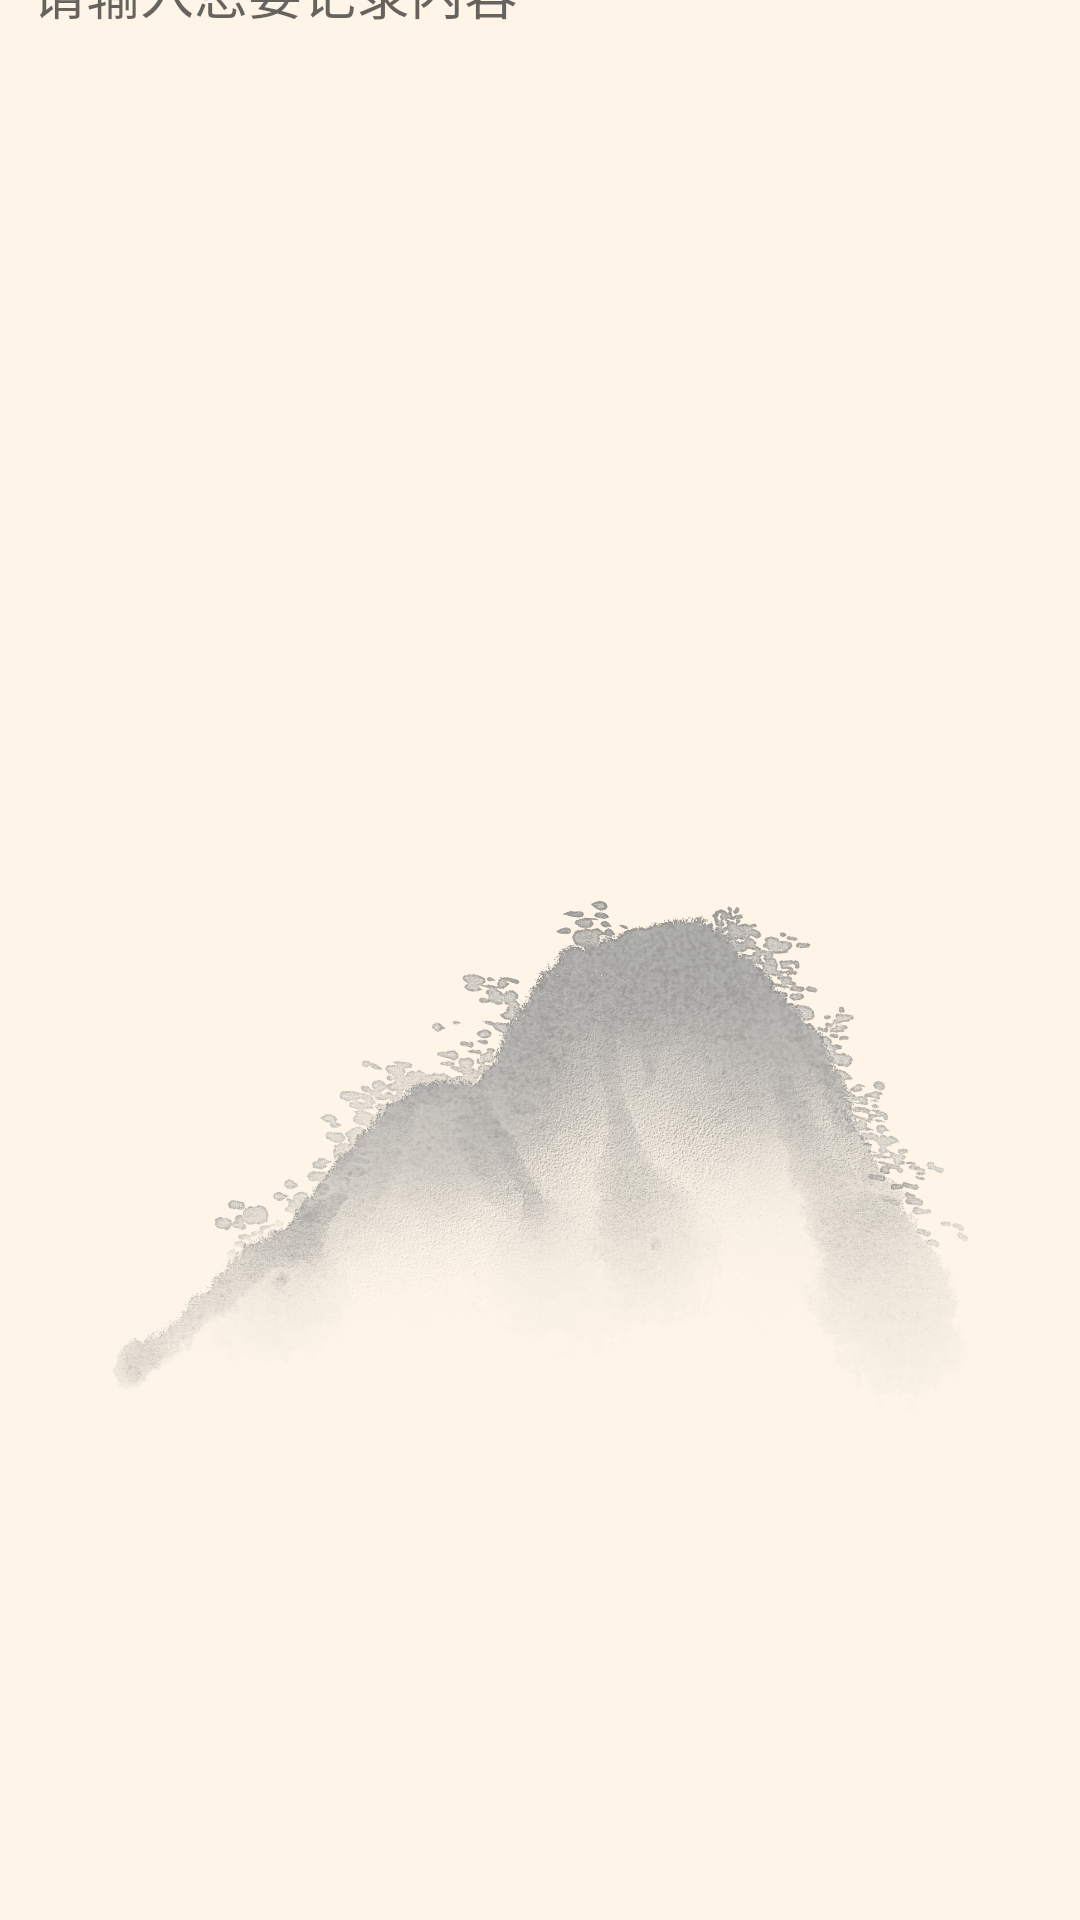

Reconstruct the res/layout file that produces this screen, plus the resources it refers to.
<!-- AndroidManifest.xml: application theme Theme.Reading -->
<!-- res/layout/activity_note_taking.xml -->
<?xml version="1.0" encoding="utf-8"?>
<androidx.constraintlayout.widget.ConstraintLayout xmlns:android="http://schemas.android.com/apk/res/android"
    xmlns:app="http://schemas.android.com/apk/res-auto"
    xmlns:tools="http://schemas.android.com/tools"
    android:layout_width="match_parent"
    android:layout_height="match_parent"
    android:background="@drawable/note_taking"

    tools:context=".view.activity.BookListActivity">

    <EditText
        android:id="@+id/et_note_take"
        android:layout_width="339dp"
        android:layout_height="676dp"
        android:layout_marginStart="16dp"
        android:layout_marginTop="16dp"
        android:layout_marginEnd="16dp"
        android:layout_marginBottom="16dp"
        android:background="@null"
        android:gravity="top"
        android:hint="请输入您要记录内容"
        app:layout_constraintBottom_toBottomOf="parent"
        app:layout_constraintEnd_toEndOf="parent"
        app:layout_constraintStart_toStartOf="parent"
        app:layout_constraintTop_toTopOf="parent"
        app:layout_constraintVertical_bias="0.478" />


</androidx.constraintlayout.widget.ConstraintLayout>
<!-- resources referenced by this layout -->
<resources>
  <!-- drawable note_taking: png bitmap (drawable, 413106 bytes) -->
  <style name="Theme.Reading" parent="Theme.MaterialComponents.DayNight.DarkActionBar">
          
          <item name="colorPrimary">#162B2B2B</item>
          <item name="colorPrimaryVariant">#595B5D</item>
          <item name="colorOnPrimary">#2B2E30</item>
          
          <item name="colorSecondary">#2F3E859F</item>
          <item name="colorSecondaryVariant">#8B5C8EAF</item>
          <item name="colorOnSecondary">@color/black</item>
          
          <item name="android:statusBarColor">?attr/colorPrimaryVariant</item>
          
      </style>
  <!-- not gathered from this repository: default colours our renderer supplied (Android Studio template values) -->
  <color name="black">#FF000000</color>
</resources>
